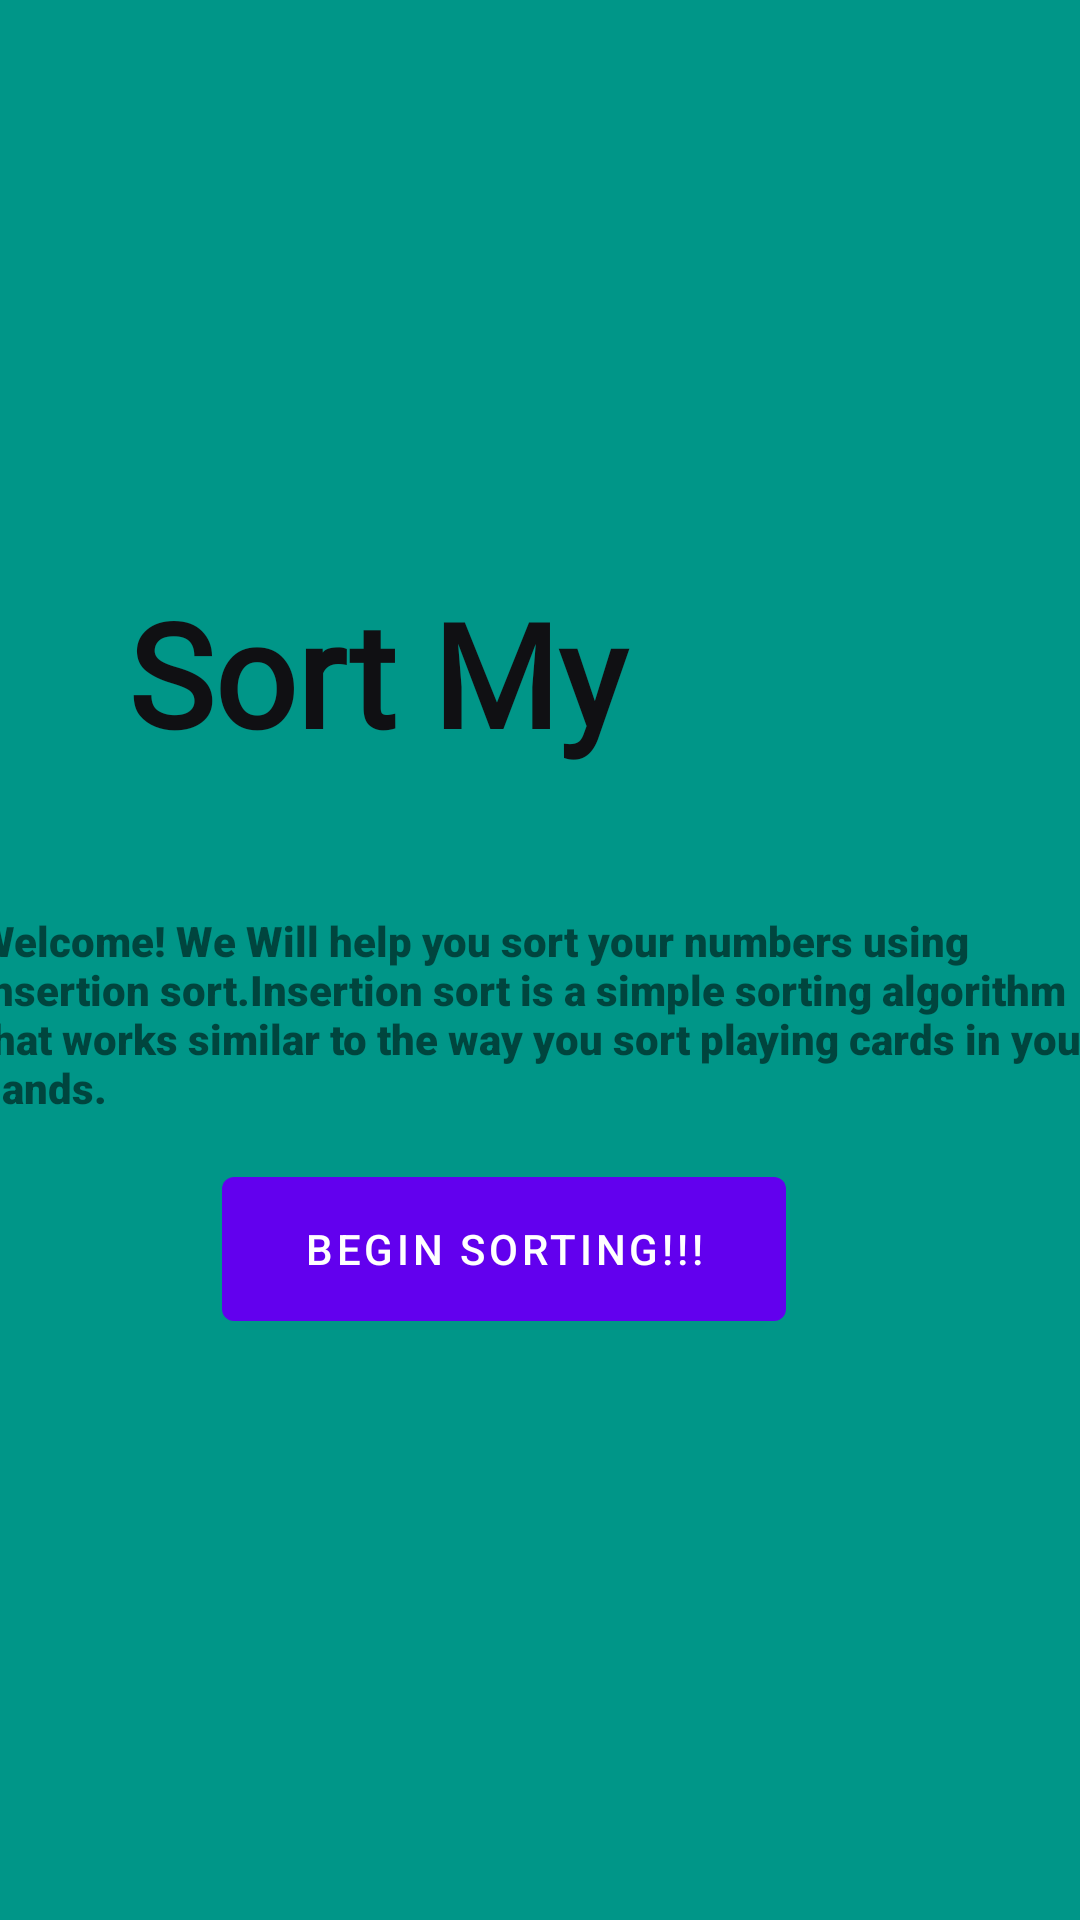

The Android layout XML behind this screen, and the referenced resources:
<!-- AndroidManifest.xml: application theme Theme.SortMyNumber -->
<!-- res/layout/fragment_first.xml -->
<?xml version="1.0" encoding="utf-8"?>
<androidx.constraintlayout.widget.ConstraintLayout xmlns:android="http://schemas.android.com/apk/res/android"
    xmlns:app="http://schemas.android.com/apk/res-auto"
    xmlns:tools="http://schemas.android.com/tools"
    android:layout_width="match_parent"
    android:layout_height="match_parent"
    android:background="#009688"
    tools:context=".FirstFragment">

    <Button
        android:id="@+id/button_first"
        android:layout_width="188dp"
        android:layout_height="60dp"
        android:text="@string/next"
        app:layout_constraintBottom_toBottomOf="parent"
        app:layout_constraintEnd_toEndOf="parent"
        app:layout_constraintHorizontal_bias="0.43"
        app:layout_constraintStart_toStartOf="parent"
        app:layout_constraintTop_toTopOf="parent"
        app:layout_constraintVertical_bias="0.666" />

    <TextView
        android:id="@+id/textView"
        android:layout_width="274dp"
        android:layout_height="65dp"
        android:layout_marginTop="192dp"
        android:fontFamily="@font/aguafina_script"
        android:text="@string/first_fragment_label"
        android:textColor="#101013"
        android:textSize="48sp"
        android:textStyle="bold"
        app:layout_constraintEnd_toEndOf="parent"
        app:layout_constraintHorizontal_bias="0.496"
        app:layout_constraintStart_toStartOf="parent"
        app:layout_constraintTop_toTopOf="parent" />

    <TextView
        android:id="@+id/textView2"
        android:layout_width="377dp"
        android:layout_height="65dp"
        android:layout_marginTop="304dp"
        android:fontFamily="sans-serif-black"
        android:text="@string/about_app"
        app:layout_constraintEnd_toEndOf="parent"
        app:layout_constraintHorizontal_bias="0.47"
        app:layout_constraintStart_toStartOf="parent"
        app:layout_constraintTop_toTopOf="parent" />

</androidx.constraintlayout.widget.ConstraintLayout>
<!-- resources referenced by this layout -->
<resources>
  <string name="about_app">Welcome! We Will help you sort your numbers using insertion sort.Insertion sort is a simple sorting algorithm that works similar to the way you sort playing cards in your hands.</string>
  <string name="first_fragment_label">Sort My Number=</string>
  <string name="next">Begin Sorting!!!</string>
  <style name="Theme.SortMyNumber" parent="Theme.MaterialComponents.DayNight.DarkActionBar">
          
          <item name="colorPrimary">@color/purple_500</item>
          <item name="colorPrimaryVariant">@color/purple_700</item>
          <item name="colorOnPrimary">@color/white</item>
          
          <item name="colorSecondary">@color/teal_200</item>
          <item name="colorSecondaryVariant">@color/teal_700</item>
          <item name="colorOnSecondary">@color/black</item>
          
          <item name="android:statusBarColor" tools:targetApi="l">?attr/colorPrimaryVariant</item>
          
      </style>
  <color name="purple_500">#FF6200EE</color>
  <color name="purple_700">#FF3700B3</color>
  <color name="white">#FFFFFFFF</color>
  <color name="teal_200">#FF03DAC5</color>
  <color name="teal_700">#FF018786</color>
  <color name="black">#FF000000</color>
</resources>
